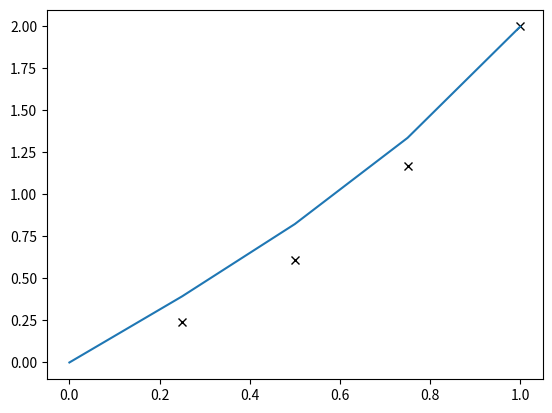

The script that saved this image:
# [redacted]
#program shooting method BVP using Runge-Kutta order 2
#This code can be modify for RK4 or simplify in doing iteration in calling the integration.
#This equation is to solve u"=-pi**2*(u+1)/4.0
#The exact solution/analytical solution for this problem is u(x)=cos(pi*x/2)+2.0*sin(pi*x/2)-1

import numpy as np
import pandas as pd
import matplotlib.pyplot as mpl

def f1(x,y1,y2):
    return y2

def f2(x,y1,y2):
    return 4.0*y1-4.0*x

def f3(x,y3,y4):
    return y4

def f4(x,y3,y4):
    return 4.0*y3

# *** the first loop is to determine the boundaries at xn ***

# the initial boundaries at x0
y1 = 0.0
y2 = 0.0
y3 = 0.0
y4 = 1.0
beta = 2.0

n = 4
x = 0.0
h =  1/n

print('first')
    #for i in range(0,n):
    
#rk2 calculation to do the correction
for i in range(0,n):
      K11 = f1(x,y1,y2)
      K21 = f1(x+h, y1+h*f1(x,y1,y2),y1)
      y11 = (y1 + (h/2.0)*(K11+K21))
    
      K12 = f2(x,y1,y2)
      K22 = f2(x+h, y2+h*f2(x,y1,y2),y2)
      y22 = (y2 + (h/2.0)*(K12+K22))
    
      y1 = y11
      y2 = y22

      K13 = f3(x,y3,y4)
      K23 = f3(x+h, y3+h*f3(x,y3,y4),y3)
      y33 = (y3 + (h/2.0)*(K13+K23))
    
      K14 = f4(x,y3,y4)
      K24 = f4(x+h, y4+h*f4(x,y3,y4),y4)
      y44 = (y4 + (h/2.0)*(K14+K24))
    
      x = x+h
      y3 = y33
      y4 = y44


# y1n and y3n are the boundaries at xn
y1n = y1
y3n = y3


# *** the second loop is to determine the solution of the linear BVP ***

# the initial boundaries at x0
print('second')
y1 = 0.0
y2 = 0.0
y3 = 0.0
y4 = 1.0

n = 4
x = 0.0
h =  1/n

    #for i in range(0,n):
    
    #rk2 calculation to do the correction
for i in range(0,n):
    K11 = f1(x,y1,y2)
    K21 = f1(x+h, y1+h*f1(x,y1,y2),y1)
    y11 = (y1 + (h/2.0)*(K11+K21))
        
    K12 = f2(x,y1,y2)
    K22 = f2(x+h, y2+h*f2(x,y1,y2),y2)
    y22 = (y2 + (h/2.0)*(K12+K22))
        

    y1 = y11
    y2 = y22
                
    K13 = f3(x,y3,y4)
    K23 = f3(x+h, y3+h*f3(x,y3,y4),y3)
    y33 = (y3 + (h/2.0)*(K13+K23))
                
    K14 = f4(x,y3,y4)
    K24 = f4(x+h, y4+h*f4(x,y3,y4),y4)
    y44 = (y4 + (h/2.0)*(K14+K24))
                
    x = x+h
    y3 = y33
    y4 = y44

# the linear solution
    yx = y1 + ((beta-y1n)/y3n)*y3
    print(i,x,yx)
    mpl.plot(x,yx,'xk')

x = np.arange(0.0,1.25,0.25)
#Here y is the exact solution/analytical solution for u"(x).
#See the comment in the header for the full formula
y = np.exp(2)*(np.exp(4)-1.0)**(-1)*(np.exp(2*x)-np.exp(-2*x))+x
print(x,y)

mpl.plot(x,y,'-')


mpl.show()
